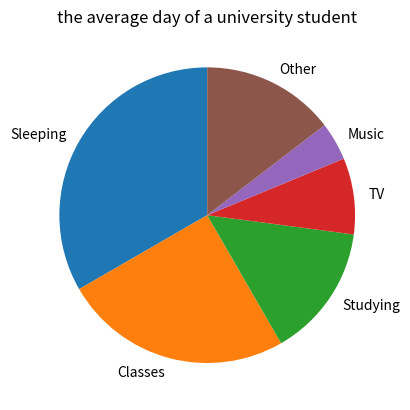

Reproduce this figure in Python.
t_other = 24-8-6-3.5-2-1 #calculate the 'other' activity time
dict_time = {'Sleeping':8, 'Classes':6, 'Studying':3.5, 'TV':2, 'Music':1, 'Other':t_other} #create a dictionary
print(dict_time) #print out dictionary
print(dict_time['Sleeping']) #the part 'Sleeping' can change depends on the user
#print the amount of time of a certain activity on the list
import numpy as np
import matplotlib.pyplot as plt
label = ['Sleeping', 'Classes', 'Studying', 'TV', 'Music', 'Other']
time = [8,6,3.5,2,1,t_other]
plt.figure()
plt.pie(time, labels=label, startangle=90) #draw a pie chart
plt.title("the average day of a university student") #add a title to this figure
plt.show()
plt.clf()
a_time = dict_time['Sleeping'] #the part 'Sleeping' can change depends on the user
print(a_time) #print the amount of time of a certain activity on the list
